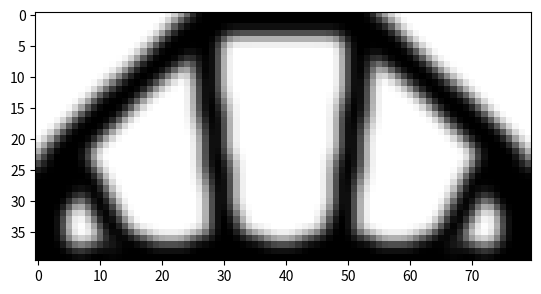

Here is the Python script that generated this plot:
# @title Topology Optimization Code
# [redacted]

from __future__ import division
import numpy as np
from scipy.sparse import coo_matrix
from scipy.sparse.linalg import spsolve
from matplotlib import colors
import matplotlib.pyplot as plt


# MAIN DRIVER
def main(nelx, nely, volfrac, penal, rmin):
    print("Minimum compliance problem with OC")
    print("ndesign        : " + str(nelx) + " x " + str(nely))
    print("volfrac        : " + str(volfrac))
    print("penal          : " + str(penal))
    print("rmin           : " + str(rmin))
    print("-----------------------------------------------")

    # Max and min stiffness
    Emin = 1e-9
    Emax = 1.0

    # dofs:
    ndof = 2 * (nelx + 1) * (nely + 1)

    # Allocate design variables (as array), initialize and allocate sens
    x = volfrac * np.ones(nely * nelx, dtype=float)
    xold = x.copy()
    xPhys = x.copy()
    g = 0  # must be initialized to use the NGuyen/Paulino OC approach
    dc = np.zeros((nely, nelx), dtype=float)

    # FE: Build the index vectors for the for coo matrix format
    KE = lk()
    edofMat = np.zeros((nelx * nely, 8), dtype=int)
    for elx in range(nelx):
        for ely in range(nely):
            el = ely + elx * nely
            n1 = (nely + 1) * elx + ely
            n2 = (nely + 1) * (elx + 1) + ely
            edofMat[el, :] = np.array(
                [2 * n1 + 2, 2 * n1 + 3, 2 * n2 + 2, 2 * n2 + 3, 2 * n2, 2 * n2 + 1, 2 * n1, 2 * n1 + 1])

    # Construct the index pointers for the coo format
    iK = np.kron(edofMat, np.ones((8, 1))).flatten()
    jK = np.kron(edofMat, np.ones((1, 8))).flatten()

    # Filter: Build (and assemble) the index+data vectors for the coo matrix format
    nfilter = int(nelx * nely * ((2 * (np.ceil(rmin) - 1) + 1) ** 2))
    iH = np.zeros(nfilter)
    jH = np.zeros(nfilter)
    sH = np.zeros(nfilter)
    cc = 0
    for i in range(nelx):
        for j in range(nely):
            row = i * nely + j
            kk1 = int(np.maximum(i - (np.ceil(rmin) - 1), 0))
            kk2 = int(np.minimum(i + np.ceil(rmin), nelx))
            ll1 = int(np.maximum(j - (np.ceil(rmin) - 1), 0))
            ll2 = int(np.minimum(j + np.ceil(rmin), nely))
            for k in range(kk1, kk2):
                for l in range(ll1, ll2):
                    col = k * nely + l
                    fac = rmin - np.sqrt(((i - k) * (i - k) + (j - l) * (j - l)))
                    iH[cc] = row
                    jH[cc] = col
                    sH[cc] = np.maximum(0.0, fac)
                    cc = cc + 1

    # Finalize assembly and convert to csc format
    H = coo_matrix((sH, (iH, jH)), shape=(nelx * nely, nelx * nely)).tocsc()
    Hs = H.sum(1)

    # Solution and RHS vectors
    f = np.zeros((ndof, 1))
    u = np.zeros((ndof, 1))

    # Set load
    # f[(2*nelx+1)*(nely+1),0] = -1
    print((nelx / 2 + 1) * 2 * (nely + 1) - 1)
    for i in range(nelx):
        f[int((i+1)*2*(nely+1)-1),0] = -1/(nelx+1)

    # BC's and support
    dofs = np.arange(2 * (nelx + 1) * (nely + 1))
    # fixed = dofs[0:2*(nely+1):1]
    fixed = np.union1d(dofs[2 * nely + 1], dofs[2 * (nelx + 1) * (nely + 1) - 1])
    print(fixed)
    free = np.setdiff1d(dofs, fixed)

    # Initialize plot and plot the initial design
    plt.ion()  # Ensure that redrawing is possible
    fig, ax = plt.subplots()
    im = ax.imshow(-xPhys.reshape((nelx, nely)).T, cmap='gray', \
    interpolation='none', norm=colors.Normalize(vmin=-1, vmax=0))
    fig.show()

    # Set loop counter and gradient vectors
    loop = 0
    change = 1
    dv = np.ones(nely * nelx)
    dc = np.ones(nely * nelx)
    ce = np.ones(nely * nelx)

    while change > 0.01 and loop < 1000:
        loop = loop + 1

        # Setup and solve FE problem
        sK = ((KE.flatten()[np.newaxis]).T * (Emin + (xPhys) ** penal * (Emax - Emin))).flatten(order='F')
        K = coo_matrix((sK, (iK, jK)), shape=(ndof, ndof)).tocsc()

        # Remove constrained dofs from matrix
        K = K[free, :][:, free]

        # Solve system
        u[free, 0] = spsolve(K, f[free, 0])

        # Objective and sensitivity
        ce[:] = (np.dot(u[edofMat].reshape(nelx * nely, 8), KE) * u[edofMat].reshape(nelx * nely, 8)).sum(1)
        obj = ((Emin + xPhys ** penal * (Emax - Emin)) * ce).sum()
        dc[:] = (-penal * xPhys ** (penal - 1) * (Emax - Emin)) * ce
        dv[:] = np.ones(nely * nelx)

        # Sensitivity filtering
        dc[:] = np.asarray(H * (dc[np.newaxis].T / Hs))[:, 0]
        dv[:] = np.asarray(H * (dv[np.newaxis].T / Hs))[:, 0]

        # Optimality criteria
        xold[:] = x
        (x[:], g) = oc(nelx, nely, x, volfrac, dc, dv, g)

        # Filter design variables
        xPhys[:] = np.asarray(H * x[np.newaxis].T / Hs)[:, 0]

        # Compute the change by the inf. norm
        change = np.linalg.norm(x.reshape(nelx * nely, 1) - xold.reshape(nelx * nely, 1), np.inf)

        # Write iteration history to screen
        print("it: {0} | obj: {1:.3f} | Vol: {2:.3f} | ch: {3:.3f}".format( \
                loop, obj, (g + volfrac * nelx * nely) / (nelx * nely), change))

        # Plot to screen
        im.set_array(-xPhys.reshape((nelx, nely)).T)
        fig.canvas.draw()

    # Make sure the plot stays and that the shell remains
    plt.show()

# Element stiffness matrix
def lk():
    E = 1
    nu = 0.3
    k = np.array(
        [1 / 2 - nu / 6, 1 / 8 + nu / 8, -1 / 4 - nu / 12, -1 / 8 + 3 * nu / 8, -1 / 4 + nu / 12, -1 / 8 - nu / 8,
         nu / 6, 1 / 8 - 3 * nu / 8])
    KE = E / (1 - nu ** 2) * np.array([[k[0], k[1], k[2], k[3], k[4], k[5], k[6], k[7]],
                                       [k[1], k[0], k[7], k[6], k[5], k[4], k[3], k[2]],
                                       [k[2], k[7], k[0], k[5], k[6], k[3], k[4], k[1]],
                                       [k[3], k[6], k[5], k[0], k[7], k[2], k[1], k[4]],
                                       [k[4], k[5], k[6], k[7], k[0], k[1], k[2], k[3]],
                                       [k[5], k[4], k[3], k[2], k[1], k[0], k[7], k[6]],
                                       [k[6], k[3], k[4], k[1], k[2], k[7], k[0], k[5]],
                                       [k[7], k[2], k[1], k[4], k[3], k[6], k[5], k[0]]]);
    return (KE)


# Optimality criteria
def oc(nelx, nely, x, volfrac, dc, dv, g):
    l1 = 0
    l2 = 1e9
    move = 0.2
    # Reshape to perform vector operations
    xnew = np.zeros(nelx * nely)
    while (l2 - l1) / (l1 + l2) > 1e-3:
        lmid = 0.5 * (l2 + l1)
        xnew[:] = np.maximum(0.0,
                             np.maximum(x - move, np.minimum(1.0, np.minimum(x + move, x * np.sqrt(-dc / dv / lmid)))))
        gt = g + np.sum((dv * (xnew - x)))
        if gt > 0:
            l1 = lmid
        else:
            l2 = lmid
    return (xnew, gt)

#main
main(nelx=80,nely=40,volfrac=0.4,penal=3.0,rmin=2.5)